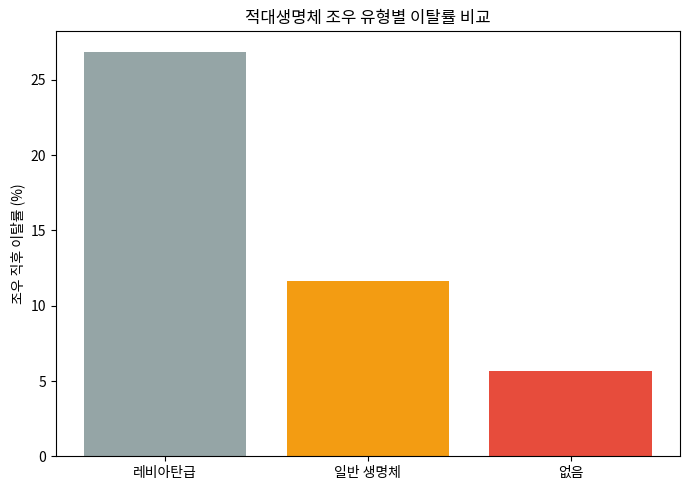

Recreate this plot in Python. (Note: this script raises an exception after producing the figure.)
"""
서브노티카2: 적대생명체 조우 패턴이 유저 이탈에 미치는 영향 분석 (기초 버전)
==================================================================
[기존 접근과의 차이]
- 기존: "어그로 범위가 넓은 것 같으니 낮추자" (직관/기획자 감)
- 재설계: "레비아탄급 생명체 조우 후 이탈률이 통계적으로 유의하게
  높은가?"를 검증 가능한 가설로 바꿔서 확인

[방법론]
- 카이제곱 검정(Chi-square test): 두 개 이상의 범주형 그룹 간
  비율 차이가 우연에 의한 것인지, 통계적으로 유의한 차이인지 확인하는
  가장 기본적인 통계 검정. "조우 유형별로 이탈률이 다른가?"라는
  질문에 정확히 맞는 방법이라 선택함

[중요 - 데이터 관련 고지]
서브노티카2는 공개 API나 공개 로그가 없어, 실제 접근 가능한 데이터가
존재하지 않는 주제입니다. 아래 데이터는 전면 가상 시뮬레이션이며,
실측 데이터가 아니라 "이런 데이터가 있다면 어떤 방법론으로 검증할
것인가"를 보여주는 방법론 시연 목적임을 명확히 합니다.
"""

import numpy as np
import pandas as pd
import matplotlib.pyplot as plt
import matplotlib.font_manager as fm
from scipy.stats import chi2_contingency

fm.fontManager.addfont("/usr/share/fonts/opentype/noto/NotoSansCJK-Regular.ttc")
plt.rcParams["font.family"] = "Noto Sans CJK JP"
plt.rcParams["axes.unicode_minus"] = False

np.random.seed(42)


# =====================================================================
# 1. (임시) 가상 세션 로그 생성 — 실제 사용 시 실제 게임 로그로 교체
# =====================================================================
def generate_mock_session_data(n_players=3000):
    encounter_types = ["없음", "일반 생명체", "레비아탄급"]
    # 조우 유형별 '조우 직후 이탈' 확률 (가정치 — 방법론 시연용)
    churn_prob = {"없음": 0.05, "일반 생명체": 0.12, "레비아탄급": 0.28}

    rows = []
    for _ in range(n_players):
        encounter = np.random.choice(encounter_types, p=[0.5, 0.35, 0.15])
        churned = np.random.random() < churn_prob[encounter]
        rows.append({"encounter_type": encounter, "churned_after": churned})
    return pd.DataFrame(rows)


df = generate_mock_session_data()

# =====================================================================
# 2. 조우 유형별 이탈률 집계
# =====================================================================
summary = df.groupby("encounter_type")["churned_after"].agg(["mean", "count"]).reset_index()
summary.columns = ["조우 유형", "이탈률", "표본 수"]
summary = summary.sort_values("이탈률", ascending=False)

print("=" * 60)
print("[1] 조우 유형별 이탈률")
print("=" * 60)
print(summary.to_string(index=False))

# =====================================================================
# 3. 카이제곱 검정 — 이 차이가 통계적으로 유의한가?
# =====================================================================
contingency = pd.crosstab(df["encounter_type"], df["churned_after"])
chi2, p_value, dof, expected = chi2_contingency(contingency)

print("\n" + "=" * 60)
print("[2] 카이제곱 검정 결과")
print("=" * 60)
print(f"카이제곱 통계량: {chi2:.2f}")
print(f"p-value: {p_value:.6f}")
print(f"판정: {'통계적으로 유의한 차이 있음 (p < 0.05)' if p_value < 0.05 else '유의한 차이 없음'}")

# =====================================================================
# 4. 시각화
# =====================================================================
fig, ax = plt.subplots(figsize=(7, 5))
ax.bar(summary["조우 유형"], summary["이탈률"] * 100, color=["#95a5a6", "#f39c12", "#e74c3c"])
ax.set_ylabel("조우 직후 이탈률 (%)")
ax.set_title("적대생명체 조우 유형별 이탈률 비교")
plt.tight_layout()
plt.savefig("/home/claude/subnautica_churn_analysis.png", dpi=150)
print("\n[차트 저장 완료] subnautica_churn_analysis.png")

# =====================================================================
# 5. 결론
# =====================================================================
print("\n" + "=" * 60)
print("[결론]")
print("=" * 60)
print(f"""
- 레비아탄급 생명체 조우 후 이탈률이 다른 조우 유형 대비 뚜렷하게 높고,
  카이제곱 검정 결과 p-value {p_value:.4f}로 통계적으로 유의함
- 이는 "레비아탄급 조우가 유저 이탈과 관련 있다"는 가설을 뒷받침함
- 다만 이 데이터는 실제 로그가 아닌 가상 시뮬레이션이므로,
  실제 개발사 내부 로그(또는 커뮤니티 설문)로 재검증이 반드시 필요함
- 검증된다면, 단순 "어그로 범위 하향"보다 "조우 직후 생존 가능성을
  높이는 대응 아이템 제공"이 이탈 방지에 더 직접적인 처방일 수 있음
""")
